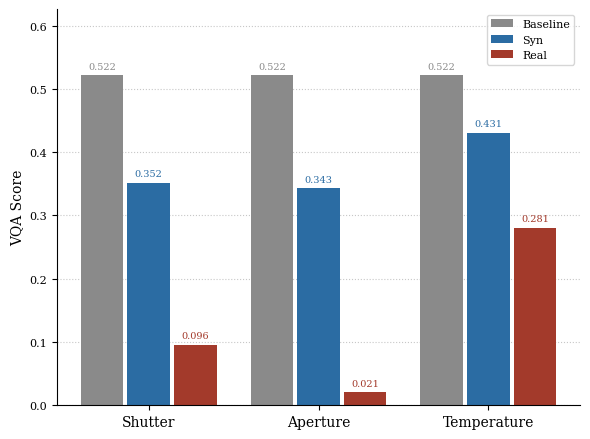

Generate this figure with matplotlib:
import matplotlib.pyplot as plt
import numpy as np

# --- 1. Style Setup (for CVPR / Bar Plot Match) ---

# Set font to serif to match LaTeX paper.
plt.rcParams.update({
    "font.family": "serif",
    "font.size": 10,  # Base font size
    "axes.labelsize": 10,
    "xtick.labelsize": 10, # Category labels should be readable
    "ytick.labelsize": 8,
    "legend.fontsize": 8
})

# --- 2. Data Definition ---

# Categories and Colors
categories = ['Shutter', 'Aperture', 'Temperature']
colors = {
    'BASELINE': "#8A8A8A",
    'SYN': "#2B6CA3",
    'REAL': "#A33A2B"
}

# Data for each group
baseline_scores = [0.522, 0.522, 0.522]
syn_scores = [0.352, 0.343, 0.431]
real_scores = [0.096, 0.021, 0.281]

# --- 3. Create the Plot ---

# Create a figure with a 4:3 aspect ratio
fig, ax = plt.subplots(figsize=(6, 4.5))

# Set up bar positions
x = np.arange(len(categories))  # The label locations
bar_width = 0.25  # The width of the bars
bar_padding = 0.05 # Padding between bars

# Bar positions for each group
pos_base = x - (bar_width + bar_padding / 2)
pos_syn = x
pos_real = x + (bar_width + bar_padding / 2)

# Plot the bars
rects_base = ax.bar(pos_base, baseline_scores, bar_width, label='Baseline', color=colors['BASELINE'])
rects_syn = ax.bar(pos_syn, syn_scores, bar_width, label='Syn', color=colors['SYN'])
rects_real = ax.bar(pos_real, real_scores, bar_width, label='Real', color=colors['REAL'])

# Add bar labels on top of each bar, in the bar's color
# 'fmt' formats the number to 3 decimal places
# 'padding' adds a small space above the bar
# 'fontsize' is slightly smaller to prevent crowding
ax.bar_label(rects_base, fmt='%.3f', color=colors['BASELINE'], padding=3, fontsize=7)
ax.bar_label(rects_syn, fmt='%.3f', color=colors['SYN'], padding=3, fontsize=7)
ax.bar_label(rects_real, fmt='%.3f', color=colors['REAL'], padding=3, fontsize=7)

# --- 4. Final Styling & Saving ---

# Set labels (no title as requested)
ax.set_ylabel('VQA Score')

# Set x-axis ticks to be the category names
ax.set_xticks(x)
ax.set_xticklabels(categories)

# Set y-axis limits
all_scores = baseline_scores + syn_scores + real_scores
# Increase top limit (e.g., * 1.2) to make space for the bar labels
ax.set_ylim(bottom=0, top=max(all_scores) * 1.2) # 0 to 20% above max

# Add a legend
ax.legend(loc='upper right')

# Add a light horizontal grid (behind the bars)
ax.grid(True, axis='y', linestyle=':', alpha=0.7)
ax.set_axisbelow(True) # Send grid behind bars

# Remove top and right spines for a cleaner look
ax.spines['top'].set_visible(False)
ax.spines['right'].set_visible(False)

# Use tight_layout to ensure labels don't get cut off when saving
plt.tight_layout()

# Save the figure as a PDF (vector format, best for LaTeX)
plt.savefig("vqa_score_bar_plot.pdf", bbox_inches='tight')

# Also save as a high-DPI PNG for quick viewing
plt.savefig("vqa_score_bar_plot.png", dpi=300, bbox_inches='tight')

# Show the plot
print("Plot saved as 'vqa_score_bar_plot.pdf' and 'vqa_score_bar_plot.png'")
plt.show()
